The GitHub repository SainaPattanaik/Brain-Tumor-Classification contains a labelled image folder "data" with 4 categories: glioma tumor, meningioma tumor, no tumor, pituitary tumor. Examples follow, each with its label.

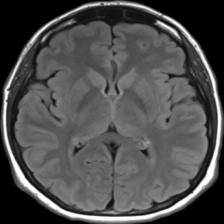
Label: no tumor

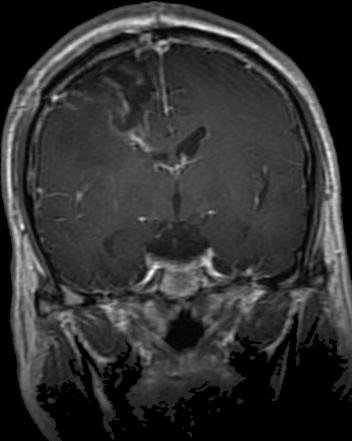
Label: glioma tumor

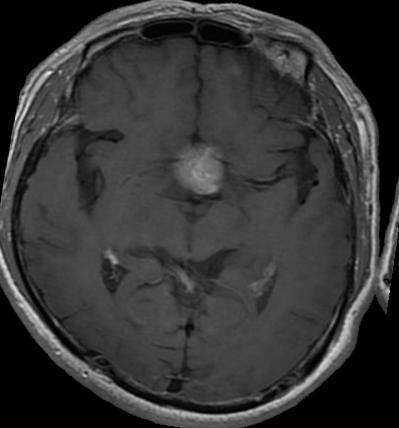
Label: pituitary tumor

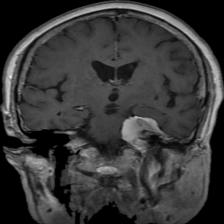
Label: meningioma tumor

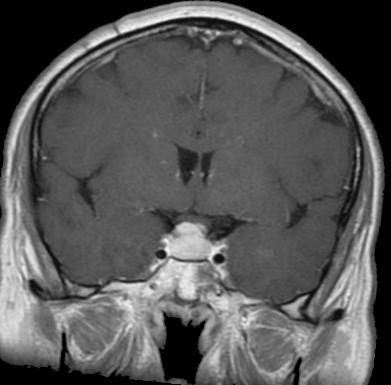
Label: pituitary tumor

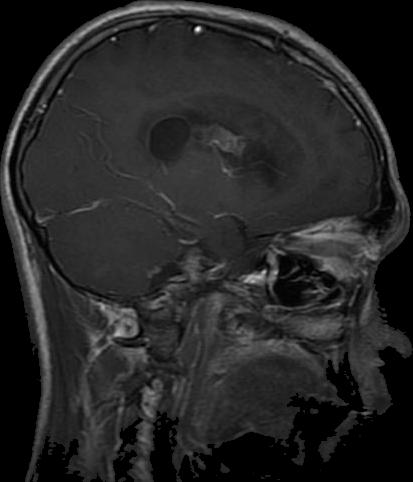
Label: glioma tumor
